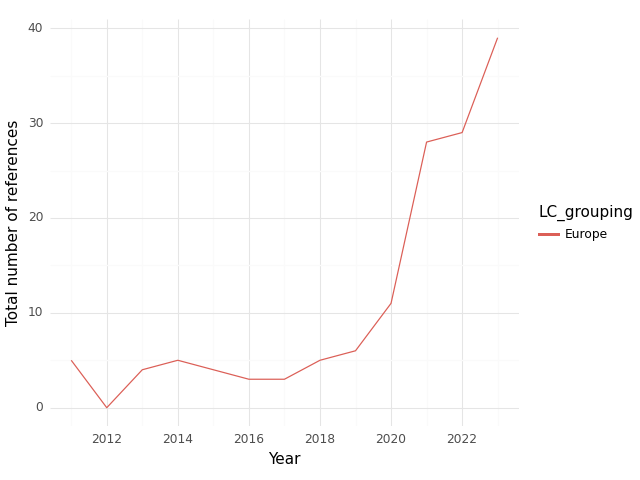

Data behind this chart, as committed beside it:
, index, LC_grouping, Year, intersection, climate, health, sum
0, 0, Europe, 2011, 5.0, 34.0, 141.0, 180.0
1, 1, Europe, 2012, 0.0, 20.0, 89.0, 109.0
2, 2, Europe, 2013, 4.0, 36.0, 124.0, 164.0
3, 3, Europe, 2014, 5.0, 35.0, 204.0, 244.0
4, 4, Europe, 2015, 4.0, 52.0, 111.0, 167.0
5, 5, Europe, 2016, 3.0, 75.0, 130.0, 208.0
6, 6, Europe, 2017, 3.0, 96.0, 162.0, 261.0
7, 7, Europe, 2018, 5.0, 62.0, 160.0, 227.0
8, 8, Europe, 2019, 6.0, 49.0, 157.0, 212.0
9, 9, Europe, 2020, 11.0, 98.0, 233.0, 342.0
10, 10, Europe, 2021, 28.0, 277.0, 799.0, 1104
11, 11, Europe, 2022, 29.0, 337.0, 624.0, 990.0
12, 12, Europe, 2023, 39.0, 738.0, 765.0, 1542
